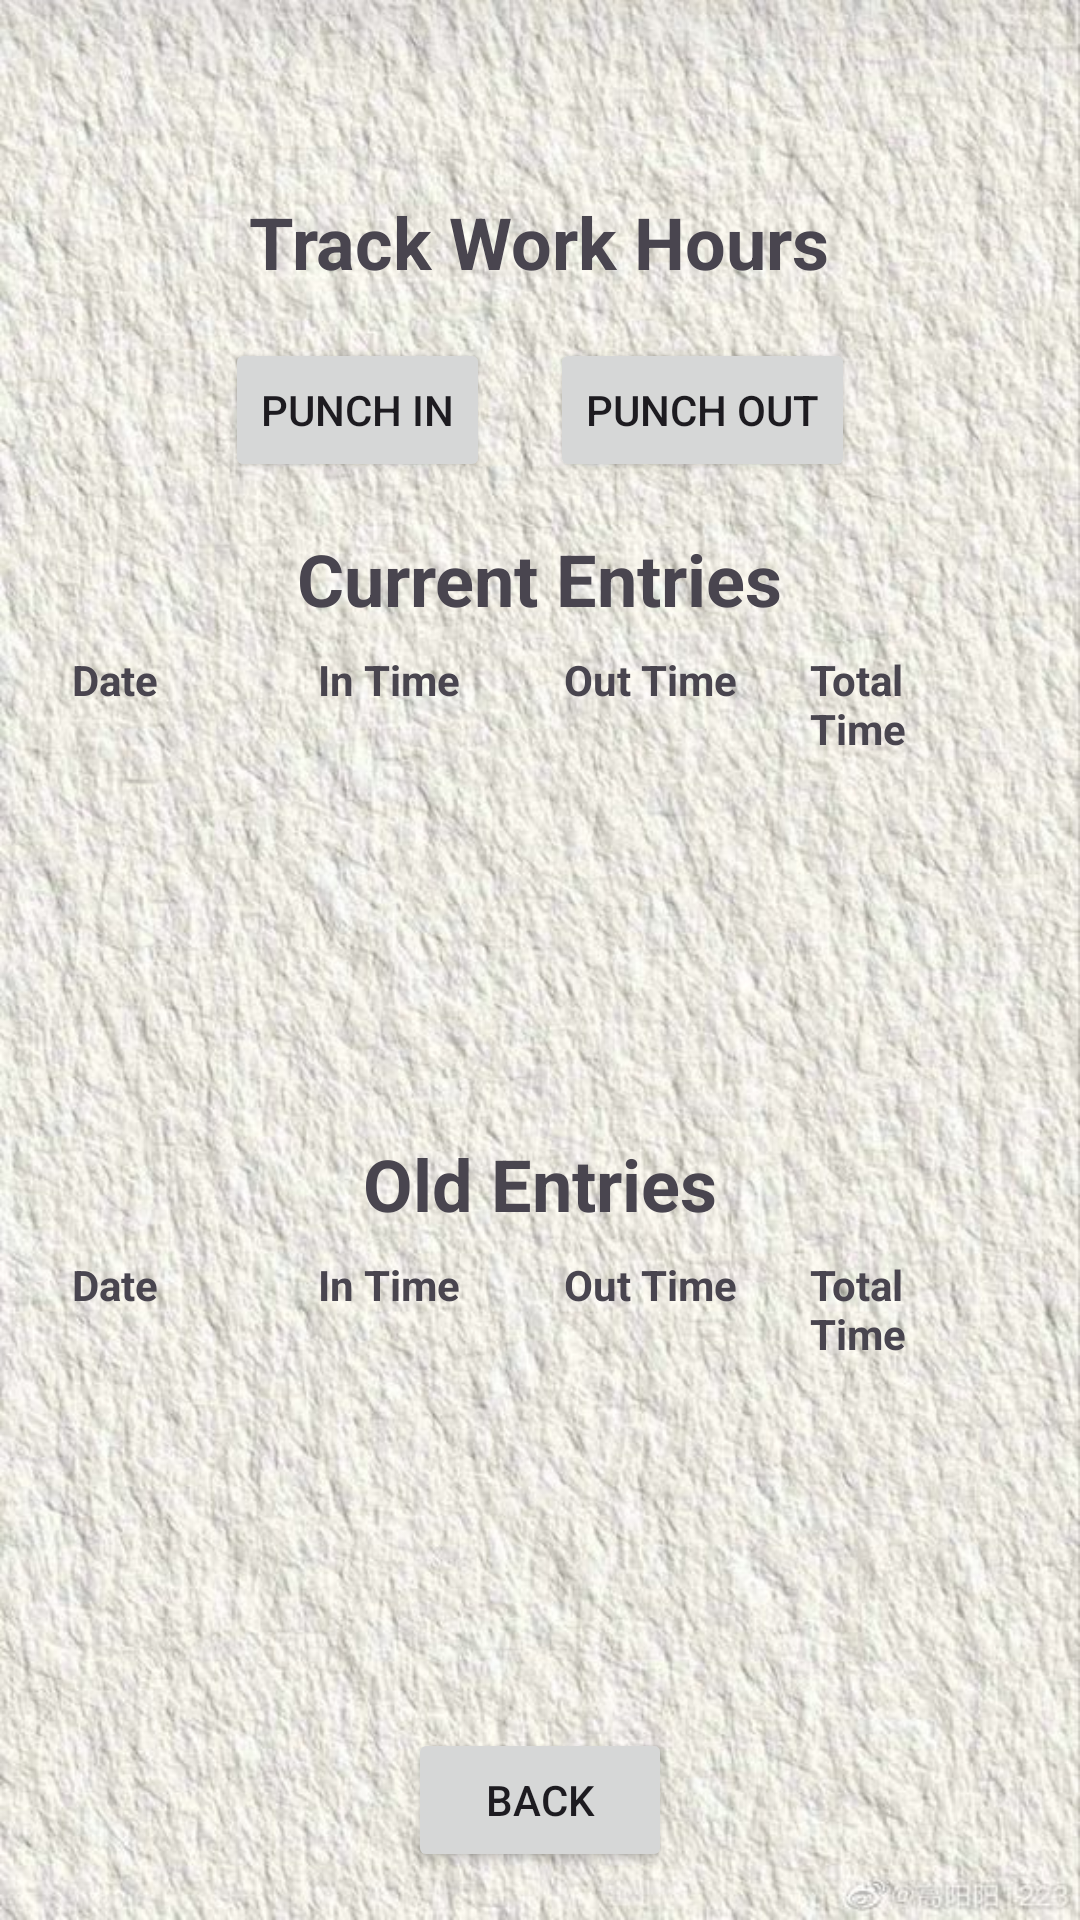

Here is an Android app screen rendered from its layout file. Give the layout XML and the strings, colors and styles it references.
<!-- AndroidManifest.xml: application theme Theme.TrackHours -->
<!-- res/layout/activity_track_time.xml -->
<LinearLayout xmlns:android="http://schemas.android.com/apk/res/android"
    android:id="@+id/main"
    android:layout_width="match_parent"
    android:layout_height="match_parent"
    android:orientation="vertical"
    android:padding="16dp"
    android:background="@drawable/bg3">

    <TextView
        android:id="@+id/text_username"
        android:layout_width="wrap_content"
        android:layout_height="wrap_content"
        android:text=""
        android:textSize="24sp"
        android:textStyle="bold"
        android:layout_gravity="center_horizontal"
        android:layout_marginBottom="16dp"/>

    <TextView
        android:id="@+id/text_heading"
        android:layout_width="wrap_content"
        android:layout_height="wrap_content"
        android:text="Track Work Hours"
        android:textSize="24sp"
        android:textStyle="bold"
        android:layout_gravity="center_horizontal"
        android:layout_marginBottom="16dp"/>

    <LinearLayout
        android:layout_width="match_parent"
        android:layout_height="wrap_content"
        android:orientation="horizontal"
        android:gravity="center_horizontal">

        <Button
            android:id="@+id/btn_punch_in"
            android:layout_width="wrap_content"
            android:layout_height="wrap_content"
            android:text="Punch In"
            android:layout_marginEnd="20dp"/>

        <Button
            android:id="@+id/btn_punch_out"
            android:layout_width="wrap_content"
            android:layout_height="wrap_content"
            android:text="Punch Out"/>
    </LinearLayout>
<TextView
    android:layout_width="wrap_content"
    android:layout_height="wrap_content"
    android:text="Current Entries"
    android:textSize="24sp"
    android:textStyle="bold"
    android:layout_gravity="center_horizontal"
    android:layout_marginTop="16dp"/>

    <ScrollView
        android:layout_width="match_parent"
        android:layout_height="4dp"
        android:layout_weight="1">

        <TableLayout
            android:id="@+id/current_entries_table"
            android:layout_width="match_parent"
            android:layout_height="wrap_content"
            android:gravity="center">

            <TableRow>

                <TextView
                    android:id="@+id/tv_date"
                    android:layout_width="0dp"
                    android:layout_height="wrap_content"
                    android:layout_weight="1"
                    android:padding="8dp"
                    android:text="Date"
                    android:textStyle="bold" />

                <TextView
                    android:id="@+id/tv_in_time"
                    android:layout_width="0dp"
                    android:layout_height="wrap_content"
                    android:layout_weight="1"
                    android:padding="8dp"
                    android:text="In Time"
                    android:textStyle="bold" />

                <TextView
                    android:id="@+id/tv_out_time"
                    android:layout_width="0dp"
                    android:layout_height="wrap_content"
                    android:layout_weight="1"
                    android:padding="8dp"
                    android:text="Out Time"
                    android:textStyle="bold" />

                <TextView
                    android:id="@+id/tv_total_time"
                    android:layout_width="0dp"
                    android:layout_height="wrap_content"
                    android:layout_weight="1"
                    android:padding="8dp"
                    android:text="Total Time"
                    android:textStyle="bold" />
            </TableRow>
        </TableLayout>
    </ScrollView>

    <TextView
        android:layout_width="wrap_content"
        android:layout_height="wrap_content"
        android:text="Old Entries"
        android:textSize="24sp"
        android:textStyle="bold"
        android:layout_gravity="center_horizontal"
        android:layout_marginTop="16dp"/>

    <ScrollView
        android:layout_width="match_parent"
        android:layout_height="0dp"
        android:layout_weight="1">

        <TableLayout
            android:id="@+id/old_entries_table"
            android:layout_width="match_parent"
            android:layout_height="wrap_content"
            android:gravity="center">


            <TableRow>
                <TextView
                    android:layout_width="0dp"
                    android:layout_weight="1"
                    android:layout_height="wrap_content"
                    android:id="@+id/tv_old_date"
                    android:text="Date"
                    android:textStyle="bold"
                    android:padding="8dp"/>
                <TextView
                    android:layout_width="0dp"
                    android:layout_weight="1"
                    android:layout_height="wrap_content"
                    android:id="@+id/tv_old_in_time"
                    android:text="In Time"
                    android:textStyle="bold"
                    android:padding="8dp"/>
                <TextView
                    android:layout_width="0dp"
                    android:layout_weight="1"
                    android:layout_height="wrap_content"
                    android:id="@+id/tv_old_out_time"
                    android:text="Out Time"
                    android:textStyle="bold"
                    android:padding="8dp"/>
                <TextView
                    android:layout_width="0dp"
                    android:layout_weight="1"
                    android:layout_height="wrap_content"
                    android:id="@+id/tv_old_total_time"
                    android:text="Total Time"
                    android:textStyle="bold"
                    android:padding="8dp"/>
            </TableRow>
        </TableLayout>
    </ScrollView>

    <Button
        android:id="@+id/btn_back"
        android:layout_width="wrap_content"
        android:layout_height="wrap_content"
        android:text="Back"
        android:layout_gravity="center_horizontal"
        android:layout_marginTop="16dp"/>

</LinearLayout>
<!-- resources referenced by this layout -->
<resources>
  <!-- drawable bg3: jpeg bitmap (drawable, 125943 bytes) -->
  <style name="Theme.TrackHours" parent="Base.Theme.TrackHours" />
  <style name="Base.Theme.TrackHours" parent="Theme.Material3.DayNight.NoActionBar">
          
          
      </style>
</resources>
